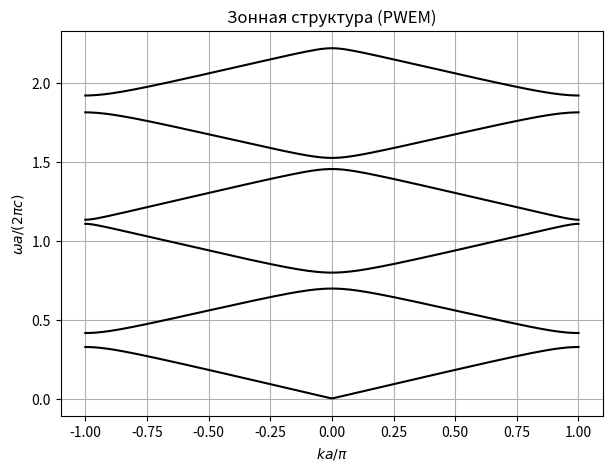

Write Python code to recreate this figure.
import numpy as np
import matplotlib.pyplot as plt

# -----------------------------
# Физические параметры
# -----------------------------
c = 3e8

eps_A = 1.0
eps_B = 2.5

dA = 0.4
dB = 0.6
a = dA + dB

f = dA / a
G = 2 * np.pi / a

# -----------------------------
# Параметры PWEM
# -----------------------------
M = 7                       # число гармоник (2M+1 волн)
Nk = 200                    # число точек по k
k_list = np.linspace(-np.pi / a, np.pi / a, Nk)

# -----------------------------
# Коэффициенты Фурье κ_m
# -----------------------------
def kappa_m(m):
    """
    Коэффициенты Фурье для 1/eps(x)
    """
    if m == 0:
        return f / eps_A + (1 - f) / eps_B
    else:
        return (1 / (1j * 2 * np.pi * m)) * (1 / eps_A - 1 / eps_B) \
               * (1 - np.exp(-1j * 2 * np.pi * m * f))


# массив κ_{m-m'}
kappa = {}
for m in range(-2*M, 2*M + 1):
    kappa[m] = kappa_m(m)

# -----------------------------
# Основной цикл PWEM
# -----------------------------
bands = []

for k in k_list:
    size = 2 * M + 1
    A = np.zeros((size, size), dtype=complex)

    for i, m in enumerate(range(-M, M + 1)):
        for j, mp in enumerate(range(-M, M + 1)):
            A[i, j] = (k + m * G)**2 * kappa[m - mp]

    # задача на собственные значения
    eigvals = np.linalg.eigvals(A)
    eigvals = np.real(eigvals)

    # оставляем физические собственные значения
    eigvals = eigvals[eigvals > 0]
    omega = c * np.sqrt(eigvals)

    omega.sort()
    bands.append(omega[:6])   # первые 6 зон

bands = np.array(bands)

# -----------------------------
# График зонной структуры
# -----------------------------
plt.figure(figsize=(7, 5))

for n in range(bands.shape[1]):
    plt.plot(k_list * a / np.pi,
             bands[:, n] * a / (2 * np.pi * c),
             'k')

plt.xlabel(r'$k a / \pi$')
plt.ylabel(r'$\omega a / (2\pi c)$')
plt.title('Зонная структура (PWEM)')
plt.grid(True)
plt.show()
